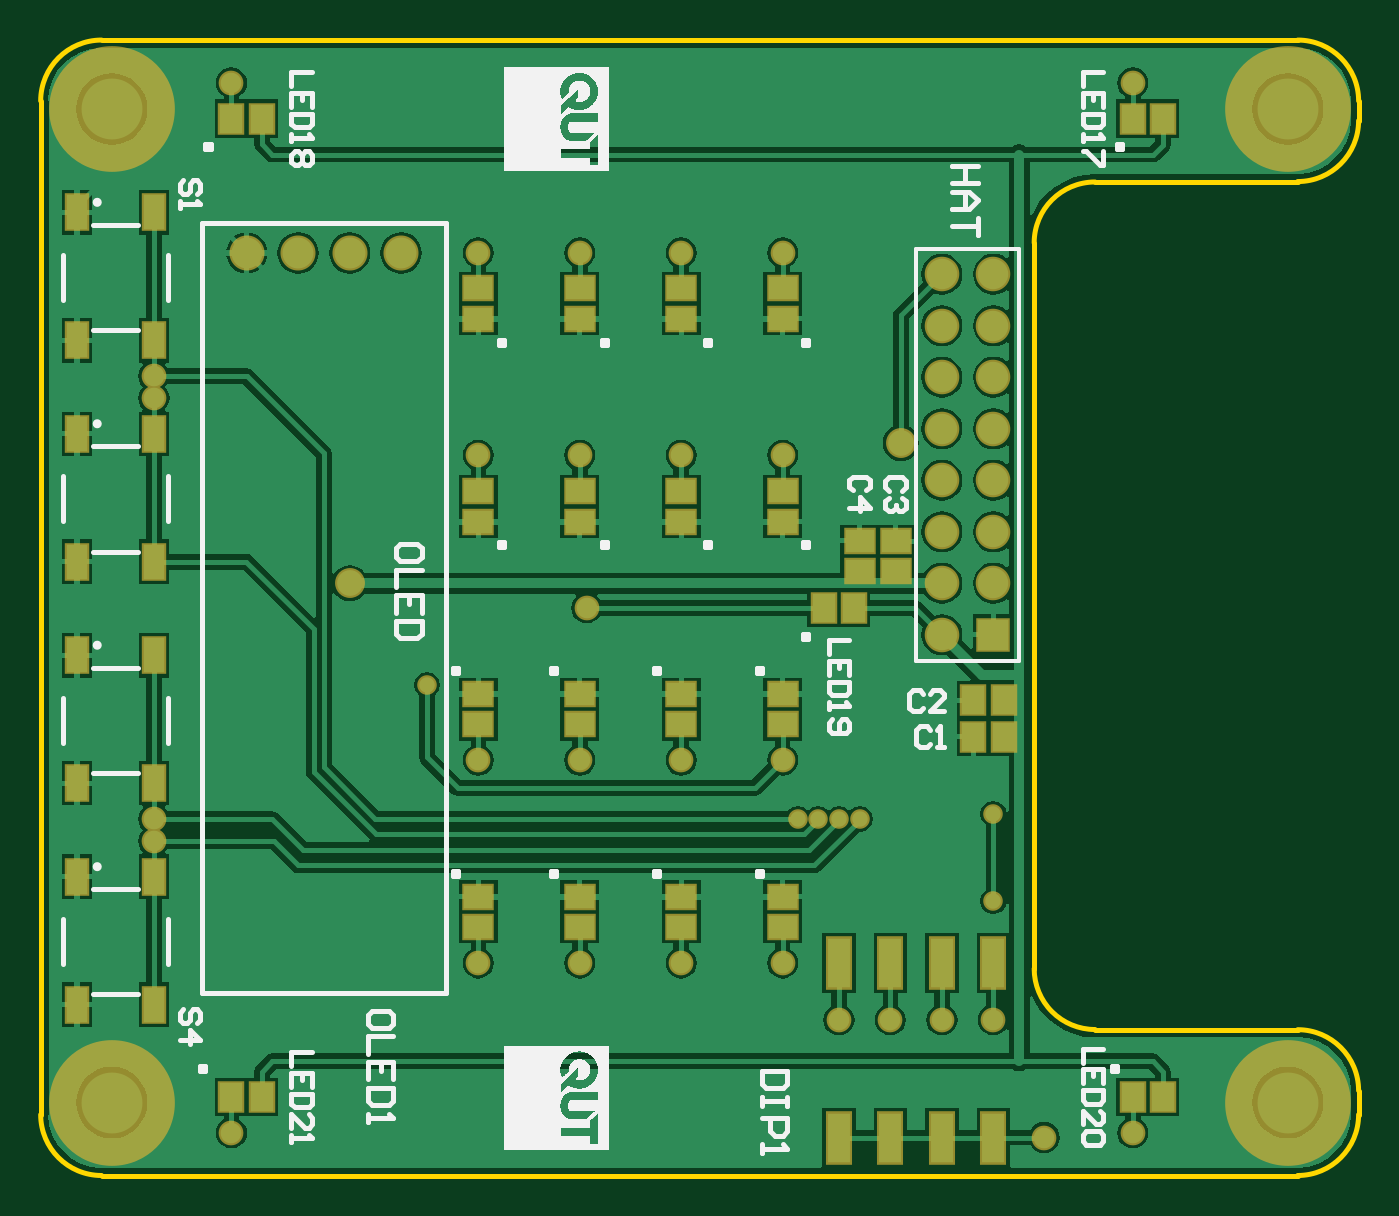
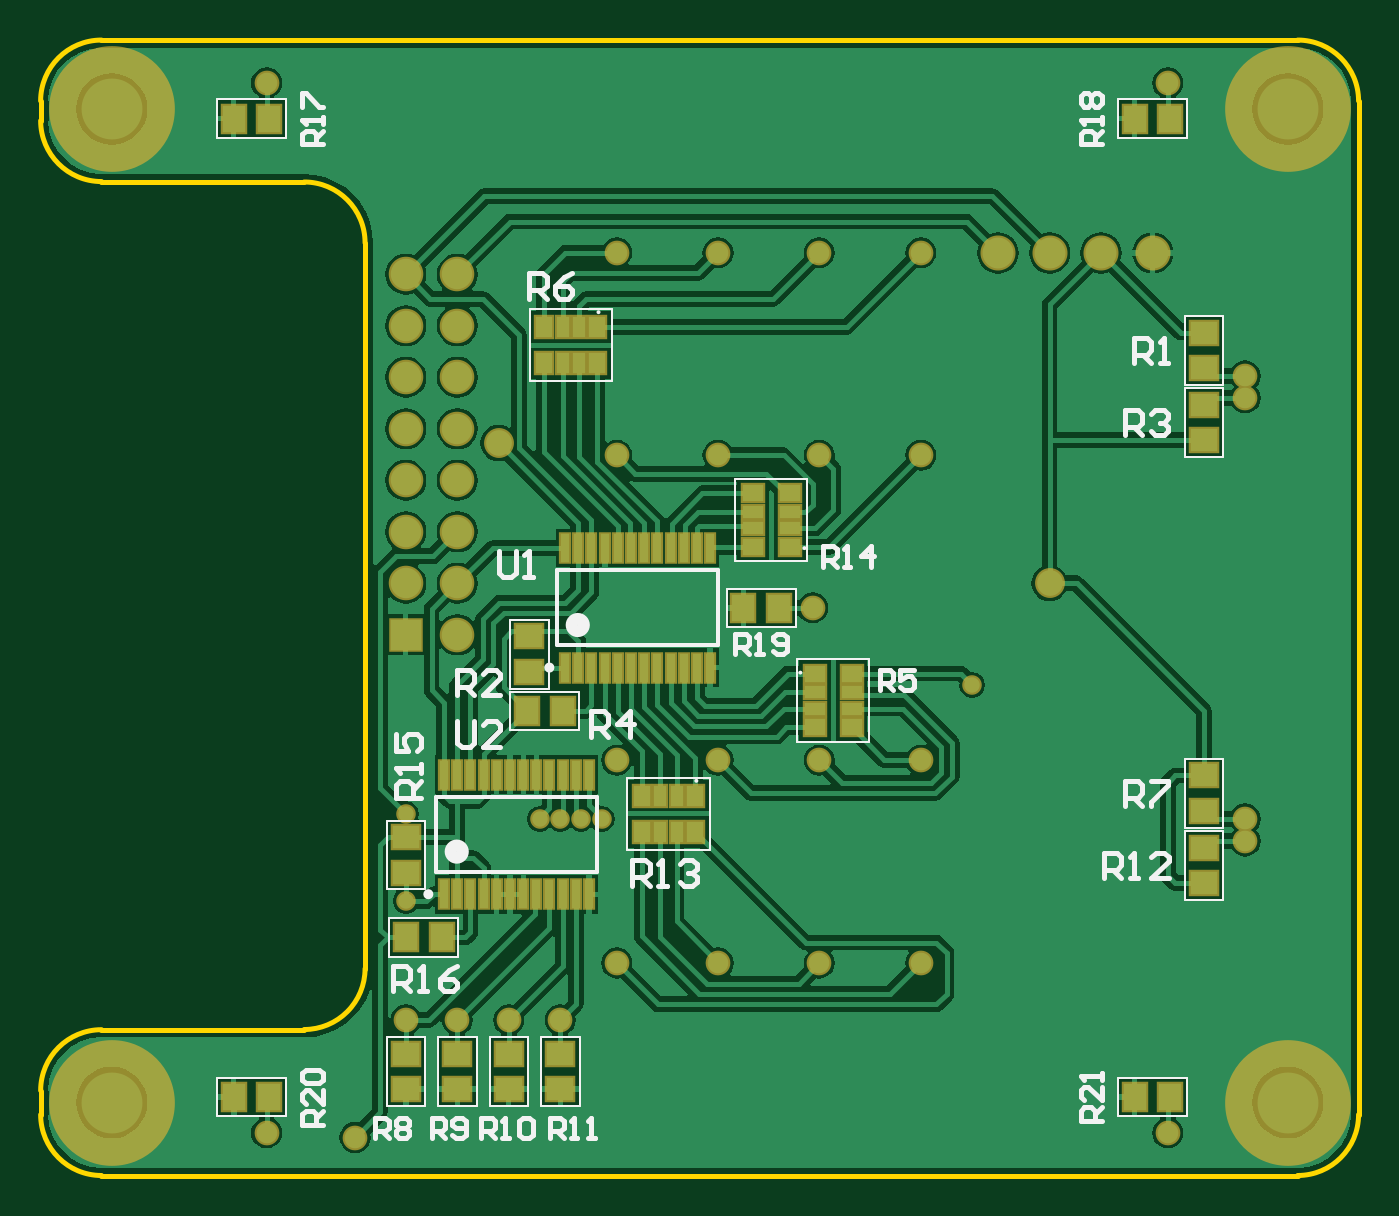
Circuit board: 9 layer files. Board 65.0 x 56.0 mm.
- bottom_copper: HAT_ID01_OLED.GBL (46498 bytes)
- bottom_silk: HAT_ID01_OLED.GBO (9543 bytes)
- paste: HAT_ID01_OLED.GBP (2336 bytes)
- bottom_mask: HAT_ID01_OLED.GBS (3687 bytes)
- outline: HAT_ID01_OLED.GKO (828 bytes)
- top_copper: HAT_ID01_OLED.GTL (41305 bytes)
- top_silk: HAT_ID01_OLED.GTO (160568 bytes)
- paste: HAT_ID01_OLED.GTP (1613 bytes)
- top_mask: HAT_ID01_OLED.GTS (2959 bytes)

=== bottom_copper: HAT_ID01_OLED.GBL (46498 bytes, source omitted) ===
=== bottom_silk: HAT_ID01_OLED.GBO (9543 bytes, source omitted) ===
=== paste: HAT_ID01_OLED.GBP ===
G04 Layer_Color=128*
%FSLAX25Y25*%
%MOIN*%
G70*
G01*
G75*
%ADD23R,0.05315X0.04528*%
%ADD24R,0.01575X0.05512*%
%ADD25R,0.04528X0.05315*%
%ADD26R,0.03347X0.04134*%
%ADD27R,0.02362X0.04134*%
%ADD28R,0.04134X0.03347*%
%ADD29R,0.04134X0.02362*%
D23*
X70000Y-93445D02*
D03*
Y-86555D02*
D03*
X80000Y-93445D02*
D03*
Y-86555D02*
D03*
X90000Y-93445D02*
D03*
Y-86555D02*
D03*
X100000Y-93445D02*
D03*
Y-86555D02*
D03*
X-55000Y-53445D02*
D03*
Y-46555D02*
D03*
Y-32555D02*
D03*
Y-39445D02*
D03*
Y53445D02*
D03*
Y46555D02*
D03*
Y32555D02*
D03*
Y39445D02*
D03*
X100000Y-51445D02*
D03*
Y-44555D02*
D03*
X76000Y-12445D02*
D03*
Y-5555D02*
D03*
D24*
X92575Y-55614D02*
D03*
X90016D02*
D03*
X87457D02*
D03*
X84898D02*
D03*
X82339D02*
D03*
X79779D02*
D03*
X77220D02*
D03*
X74661D02*
D03*
X72102D02*
D03*
X69543D02*
D03*
X66984D02*
D03*
X64425D02*
D03*
X92575Y-32386D02*
D03*
X90016D02*
D03*
X87457D02*
D03*
X84898D02*
D03*
X82339D02*
D03*
X79779D02*
D03*
X77220D02*
D03*
X74661D02*
D03*
X72102D02*
D03*
X69543D02*
D03*
X66984D02*
D03*
X64425D02*
D03*
X69075Y-11614D02*
D03*
X66516D02*
D03*
X63957D02*
D03*
X61398D02*
D03*
X58839D02*
D03*
X56279D02*
D03*
X53720D02*
D03*
X51161D02*
D03*
X48602D02*
D03*
X46043D02*
D03*
X43484D02*
D03*
X40925D02*
D03*
X69075Y11614D02*
D03*
X66516D02*
D03*
X63957D02*
D03*
X61398D02*
D03*
X58839D02*
D03*
X56279D02*
D03*
X53720D02*
D03*
X51161D02*
D03*
X48602D02*
D03*
X46043D02*
D03*
X43484D02*
D03*
X40925D02*
D03*
D25*
X93055Y-64000D02*
D03*
X99945D02*
D03*
X69555Y-20000D02*
D03*
X76445D02*
D03*
X34445Y0D02*
D03*
X27555D02*
D03*
X-41555Y95000D02*
D03*
X-48445D02*
D03*
X133445D02*
D03*
X126555D02*
D03*
X133445Y-95000D02*
D03*
X126555D02*
D03*
X-41555D02*
D03*
X-48445D02*
D03*
D26*
X62783Y54543D02*
D03*
X73216D02*
D03*
X62783Y47457D02*
D03*
X73216D02*
D03*
X43784Y-36457D02*
D03*
X54216D02*
D03*
X43784Y-43543D02*
D03*
X54216D02*
D03*
D27*
X66425Y54543D02*
D03*
X69575D02*
D03*
X66425Y47457D02*
D03*
X69575D02*
D03*
X47425Y-36457D02*
D03*
X50575D02*
D03*
X47425Y-43543D02*
D03*
X50575D02*
D03*
D28*
X25457Y11784D02*
D03*
Y22217D02*
D03*
X32543Y11784D02*
D03*
Y22217D02*
D03*
X20543Y-12784D02*
D03*
Y-23216D02*
D03*
X13457Y-12784D02*
D03*
Y-23216D02*
D03*
D29*
X25457Y15425D02*
D03*
Y18575D02*
D03*
X32543Y15425D02*
D03*
Y18575D02*
D03*
X20543Y-16425D02*
D03*
Y-19575D02*
D03*
X13457Y-16425D02*
D03*
Y-19575D02*
D03*
M02*

=== bottom_mask: HAT_ID01_OLED.GBS ===
G04 Layer_Color=16711935*
%FSLAX25Y25*%
%MOIN*%
G70*
G01*
G75*
%ADD36C,0.24409*%
%ADD37C,0.06800*%
%ADD38C,0.06706*%
%ADD39R,0.06706X0.06706*%
%ADD40C,0.05800*%
%ADD41C,0.04800*%
%ADD42C,0.03800*%
%ADD43R,0.06115X0.05328*%
%ADD44R,0.02375X0.06312*%
%ADD45R,0.05328X0.06115*%
%ADD46R,0.04147X0.04934*%
%ADD47R,0.03162X0.04934*%
%ADD48R,0.04934X0.04147*%
%ADD49R,0.04934X0.03162*%
D36*
X-71220Y96850D02*
D03*
X157126D02*
D03*
Y-96063D02*
D03*
X-71220D02*
D03*
D37*
X-15000Y68898D02*
D03*
X-25000D02*
D03*
X-35000D02*
D03*
X-45000D02*
D03*
D38*
X90000Y64764D02*
D03*
X100000D02*
D03*
X90000Y54764D02*
D03*
X100000D02*
D03*
X90000Y44764D02*
D03*
X100000D02*
D03*
X90000Y34764D02*
D03*
X100000D02*
D03*
X90000Y24764D02*
D03*
X100000D02*
D03*
X90000Y14764D02*
D03*
X100000D02*
D03*
X90000Y4764D02*
D03*
X100000D02*
D03*
X90000Y-5236D02*
D03*
D39*
X100000D02*
D03*
D40*
X-25000Y4764D02*
D03*
X82000Y32000D02*
D03*
D41*
X70000Y-80000D02*
D03*
X80000D02*
D03*
X90000D02*
D03*
X100000D02*
D03*
X-63000Y45000D02*
D03*
Y-41000D02*
D03*
Y-45276D02*
D03*
Y40764D02*
D03*
X59055Y29598D02*
D03*
X0Y68968D02*
D03*
X19685D02*
D03*
X39370D02*
D03*
X59055D02*
D03*
X0Y29598D02*
D03*
X39370D02*
D03*
X19685D02*
D03*
X-0Y-29598D02*
D03*
X19685D02*
D03*
X39370D02*
D03*
X59055D02*
D03*
X-0Y-68968D02*
D03*
X19685D02*
D03*
X39370D02*
D03*
X59055D02*
D03*
X109858Y-102858D02*
D03*
X21000Y0D02*
D03*
X127047Y-101953D02*
D03*
X-47953D02*
D03*
Y101953D02*
D03*
X127047D02*
D03*
D42*
X62000Y-41000D02*
D03*
X70000D02*
D03*
X74000D02*
D03*
X66000D02*
D03*
X-10000Y-15000D02*
D03*
X100000Y-57000D02*
D03*
Y-40000D02*
D03*
D43*
X70000Y-93445D02*
D03*
Y-86555D02*
D03*
X80000Y-93445D02*
D03*
Y-86555D02*
D03*
X90000Y-93445D02*
D03*
Y-86555D02*
D03*
X100000Y-93445D02*
D03*
Y-86555D02*
D03*
X-55000Y-53445D02*
D03*
Y-46555D02*
D03*
Y-32555D02*
D03*
Y-39445D02*
D03*
Y53445D02*
D03*
Y46555D02*
D03*
Y32555D02*
D03*
Y39445D02*
D03*
X100000Y-51445D02*
D03*
Y-44555D02*
D03*
X76000Y-12445D02*
D03*
Y-5555D02*
D03*
D44*
X92575Y-55614D02*
D03*
X90016D02*
D03*
X87457D02*
D03*
X84898D02*
D03*
X82339D02*
D03*
X79779D02*
D03*
X77220D02*
D03*
X74661D02*
D03*
X72102D02*
D03*
X69543D02*
D03*
X66984D02*
D03*
X64425D02*
D03*
X92575Y-32386D02*
D03*
X90016D02*
D03*
X87457D02*
D03*
X84898D02*
D03*
X82339D02*
D03*
X79779D02*
D03*
X77220D02*
D03*
X74661D02*
D03*
X72102D02*
D03*
X69543D02*
D03*
X66984D02*
D03*
X64425D02*
D03*
X69075Y-11614D02*
D03*
X66516D02*
D03*
X63957D02*
D03*
X61398D02*
D03*
X58839D02*
D03*
X56279D02*
D03*
X53720D02*
D03*
X51161D02*
D03*
X48602D02*
D03*
X46043D02*
D03*
X43484D02*
D03*
X40925D02*
D03*
X69075Y11614D02*
D03*
X66516D02*
D03*
X63957D02*
D03*
X61398D02*
D03*
X58839D02*
D03*
X56279D02*
D03*
X53720D02*
D03*
X51161D02*
D03*
X48602D02*
D03*
X46043D02*
D03*
X43484D02*
D03*
X40925D02*
D03*
D45*
X93055Y-64000D02*
D03*
X99945D02*
D03*
X69555Y-20000D02*
D03*
X76445D02*
D03*
X34445Y0D02*
D03*
X27555D02*
D03*
X-41555Y95000D02*
D03*
X-48445D02*
D03*
X133445D02*
D03*
X126555D02*
D03*
X133445Y-95000D02*
D03*
X126555D02*
D03*
X-41555D02*
D03*
X-48445D02*
D03*
D46*
X62783Y54543D02*
D03*
X73216D02*
D03*
X62783Y47457D02*
D03*
X73216D02*
D03*
X43784Y-36457D02*
D03*
X54216D02*
D03*
X43784Y-43543D02*
D03*
X54216D02*
D03*
D47*
X66425Y54543D02*
D03*
X69575D02*
D03*
X66425Y47457D02*
D03*
X69575D02*
D03*
X47425Y-36457D02*
D03*
X50575D02*
D03*
X47425Y-43543D02*
D03*
X50575D02*
D03*
D48*
X25457Y11784D02*
D03*
Y22217D02*
D03*
X32543Y11784D02*
D03*
Y22217D02*
D03*
X20543Y-12784D02*
D03*
Y-23216D02*
D03*
X13457Y-12784D02*
D03*
Y-23216D02*
D03*
D49*
X25457Y15425D02*
D03*
Y18575D02*
D03*
X32543Y15425D02*
D03*
Y18575D02*
D03*
X20543Y-16425D02*
D03*
Y-19575D02*
D03*
X13457Y-16425D02*
D03*
Y-19575D02*
D03*
M02*

=== outline: HAT_ID01_OLED.GKO ===
G04 Layer_Color=16711935*
%FSLAX25Y25*%
%MOIN*%
G70*
G01*
G75*
%ADD15C,0.01000*%
D15*
X170911Y98425D02*
G03*
X159100Y110236I-11811J0D01*
G01*
X159095Y-110236D02*
G03*
X170905Y-98425I0J11811D01*
G01*
X-73189Y110236D02*
G03*
X-85000Y98425I0J-11811D01*
G01*
Y-98425D02*
G03*
X-73189Y-110236I11811J0D01*
G01*
X170905Y-93736D02*
G03*
X159095Y-81925I-11811J0D01*
G01*
Y82764D02*
G03*
X170905Y94575I0J11811D01*
G01*
X107913Y-70079D02*
G03*
X119724Y-81890I11811J0D01*
G01*
Y82677D02*
G03*
X107913Y70866I0J-11811D01*
G01*
X-73189Y-110236D02*
X159095D01*
X-85000Y92264D02*
Y98425D01*
X-73189Y110236D02*
X159100D01*
X170905Y94575D02*
Y98425D01*
X-85000Y-98425D02*
Y-92264D01*
X119724Y-81890D02*
X159095D01*
X119724Y82677D02*
X159095Y82677D01*
X-85000Y-92264D02*
Y92264D01*
X170905Y-98425D02*
Y-93736D01*
X107913Y-70079D02*
Y70866D01*
M02*

=== top_copper: HAT_ID01_OLED.GTL (41305 bytes, source omitted) ===
=== top_silk: HAT_ID01_OLED.GTO (160568 bytes, source omitted) ===
=== paste: HAT_ID01_OLED.GTP ===
G04 Layer_Color=8421504*
%FSLAX25Y25*%
%MOIN*%
G70*
G01*
G75*
%ADD10R,0.03937X0.06693*%
%ADD11R,0.04449X0.09606*%
%ADD12R,0.05512X0.04331*%
%ADD13R,0.04331X0.05512*%
D10*
X-77961Y-9236D02*
D03*
Y-34039D02*
D03*
X-63000Y-9236D02*
D03*
Y-34039D02*
D03*
X-77961Y33764D02*
D03*
Y8961D02*
D03*
X-63000Y33764D02*
D03*
Y8961D02*
D03*
X-77961Y-52236D02*
D03*
Y-77039D02*
D03*
X-63000Y-52236D02*
D03*
Y-77039D02*
D03*
X-77961Y76764D02*
D03*
Y51961D02*
D03*
X-63000Y76764D02*
D03*
Y51961D02*
D03*
D11*
X80000Y-69000D02*
D03*
X70000D02*
D03*
X90000D02*
D03*
X100000D02*
D03*
X70000Y-102858D02*
D03*
X80000D02*
D03*
X90000D02*
D03*
X100000D02*
D03*
D12*
X59055Y62008D02*
D03*
Y56102D02*
D03*
X39370Y62008D02*
D03*
Y56102D02*
D03*
X19685Y62008D02*
D03*
Y56102D02*
D03*
X0Y62008D02*
D03*
Y56102D02*
D03*
X19685Y22638D02*
D03*
Y16732D02*
D03*
X39370Y22638D02*
D03*
Y16732D02*
D03*
X59055Y22638D02*
D03*
Y16732D02*
D03*
X0Y22638D02*
D03*
Y16732D02*
D03*
X-0Y-62008D02*
D03*
Y-56102D02*
D03*
X19685Y-62008D02*
D03*
Y-56102D02*
D03*
X59055Y-62008D02*
D03*
Y-56102D02*
D03*
X39370Y-62008D02*
D03*
Y-56102D02*
D03*
X19685Y-22638D02*
D03*
Y-16732D02*
D03*
X59055Y-22638D02*
D03*
Y-16732D02*
D03*
X-0Y-22638D02*
D03*
Y-16732D02*
D03*
X39370Y-22638D02*
D03*
Y-16732D02*
D03*
X81000Y12953D02*
D03*
Y7047D02*
D03*
X74000Y13000D02*
D03*
Y7095D02*
D03*
D13*
X132953Y95000D02*
D03*
X127047D02*
D03*
X132953Y-95000D02*
D03*
X127047D02*
D03*
X-42047Y95000D02*
D03*
X-47953D02*
D03*
X-42047Y-95000D02*
D03*
X-47953D02*
D03*
X96095Y-25000D02*
D03*
X102000D02*
D03*
X96095Y-18000D02*
D03*
X102000D02*
D03*
X72953Y-0D02*
D03*
X67047D02*
D03*
M02*

=== top_mask: HAT_ID01_OLED.GTS ===
G04 Layer_Color=8388736*
%FSLAX25Y25*%
%MOIN*%
G70*
G01*
G75*
%ADD32R,0.04737X0.07493*%
%ADD33R,0.05249X0.10406*%
%ADD34R,0.06312X0.05131*%
%ADD35R,0.05131X0.06312*%
%ADD36C,0.24409*%
%ADD37C,0.06800*%
%ADD38C,0.06706*%
%ADD39R,0.06706X0.06706*%
%ADD40C,0.05800*%
%ADD41C,0.04800*%
%ADD42C,0.03800*%
D32*
X-77961Y-9236D02*
D03*
Y-34039D02*
D03*
X-63000Y-9236D02*
D03*
Y-34039D02*
D03*
X-77961Y33764D02*
D03*
Y8961D02*
D03*
X-63000Y33764D02*
D03*
Y8961D02*
D03*
X-77961Y-52236D02*
D03*
Y-77039D02*
D03*
X-63000Y-52236D02*
D03*
Y-77039D02*
D03*
X-77961Y76764D02*
D03*
Y51961D02*
D03*
X-63000Y76764D02*
D03*
Y51961D02*
D03*
D33*
X80000Y-69000D02*
D03*
X70000D02*
D03*
X90000D02*
D03*
X100000D02*
D03*
X70000Y-102858D02*
D03*
X80000D02*
D03*
X90000D02*
D03*
X100000D02*
D03*
D34*
X59055Y62008D02*
D03*
Y56102D02*
D03*
X39370Y62008D02*
D03*
Y56102D02*
D03*
X19685Y62008D02*
D03*
Y56102D02*
D03*
X0Y62008D02*
D03*
Y56102D02*
D03*
X19685Y22638D02*
D03*
Y16732D02*
D03*
X39370Y22638D02*
D03*
Y16732D02*
D03*
X59055Y22638D02*
D03*
Y16732D02*
D03*
X0Y22638D02*
D03*
Y16732D02*
D03*
X-0Y-62008D02*
D03*
Y-56102D02*
D03*
X19685Y-62008D02*
D03*
Y-56102D02*
D03*
X59055Y-62008D02*
D03*
Y-56102D02*
D03*
X39370Y-62008D02*
D03*
Y-56102D02*
D03*
X19685Y-22638D02*
D03*
Y-16732D02*
D03*
X59055Y-22638D02*
D03*
Y-16732D02*
D03*
X-0Y-22638D02*
D03*
Y-16732D02*
D03*
X39370Y-22638D02*
D03*
Y-16732D02*
D03*
X81000Y12953D02*
D03*
Y7047D02*
D03*
X74000Y13000D02*
D03*
Y7095D02*
D03*
D35*
X132953Y95000D02*
D03*
X127047D02*
D03*
X132953Y-95000D02*
D03*
X127047D02*
D03*
X-42047Y95000D02*
D03*
X-47953D02*
D03*
X-42047Y-95000D02*
D03*
X-47953D02*
D03*
X96095Y-25000D02*
D03*
X102000D02*
D03*
X96095Y-18000D02*
D03*
X102000D02*
D03*
X72953Y-0D02*
D03*
X67047D02*
D03*
D36*
X-71220Y96850D02*
D03*
X157126D02*
D03*
Y-96063D02*
D03*
X-71220D02*
D03*
D37*
X-15000Y68898D02*
D03*
X-25000D02*
D03*
X-35000D02*
D03*
X-45000D02*
D03*
D38*
X90000Y64764D02*
D03*
X100000D02*
D03*
X90000Y54764D02*
D03*
X100000D02*
D03*
X90000Y44764D02*
D03*
X100000D02*
D03*
X90000Y34764D02*
D03*
X100000D02*
D03*
X90000Y24764D02*
D03*
X100000D02*
D03*
X90000Y14764D02*
D03*
X100000D02*
D03*
X90000Y4764D02*
D03*
X100000D02*
D03*
X90000Y-5236D02*
D03*
D39*
X100000D02*
D03*
D40*
X-25000Y4764D02*
D03*
X82000Y32000D02*
D03*
D41*
X70000Y-80000D02*
D03*
X80000D02*
D03*
X90000D02*
D03*
X100000D02*
D03*
X-63000Y45000D02*
D03*
Y-41000D02*
D03*
Y-45276D02*
D03*
Y40764D02*
D03*
X59055Y29598D02*
D03*
X0Y68968D02*
D03*
X19685D02*
D03*
X39370D02*
D03*
X59055D02*
D03*
X0Y29598D02*
D03*
X39370D02*
D03*
X19685D02*
D03*
X-0Y-29598D02*
D03*
X19685D02*
D03*
X39370D02*
D03*
X59055D02*
D03*
X-0Y-68968D02*
D03*
X19685D02*
D03*
X39370D02*
D03*
X59055D02*
D03*
X109858Y-102858D02*
D03*
X21000Y0D02*
D03*
X127047Y-101953D02*
D03*
X-47953D02*
D03*
Y101953D02*
D03*
X127047D02*
D03*
D42*
X62000Y-41000D02*
D03*
X70000D02*
D03*
X74000D02*
D03*
X66000D02*
D03*
X-10000Y-15000D02*
D03*
X100000Y-57000D02*
D03*
Y-40000D02*
D03*
M02*

